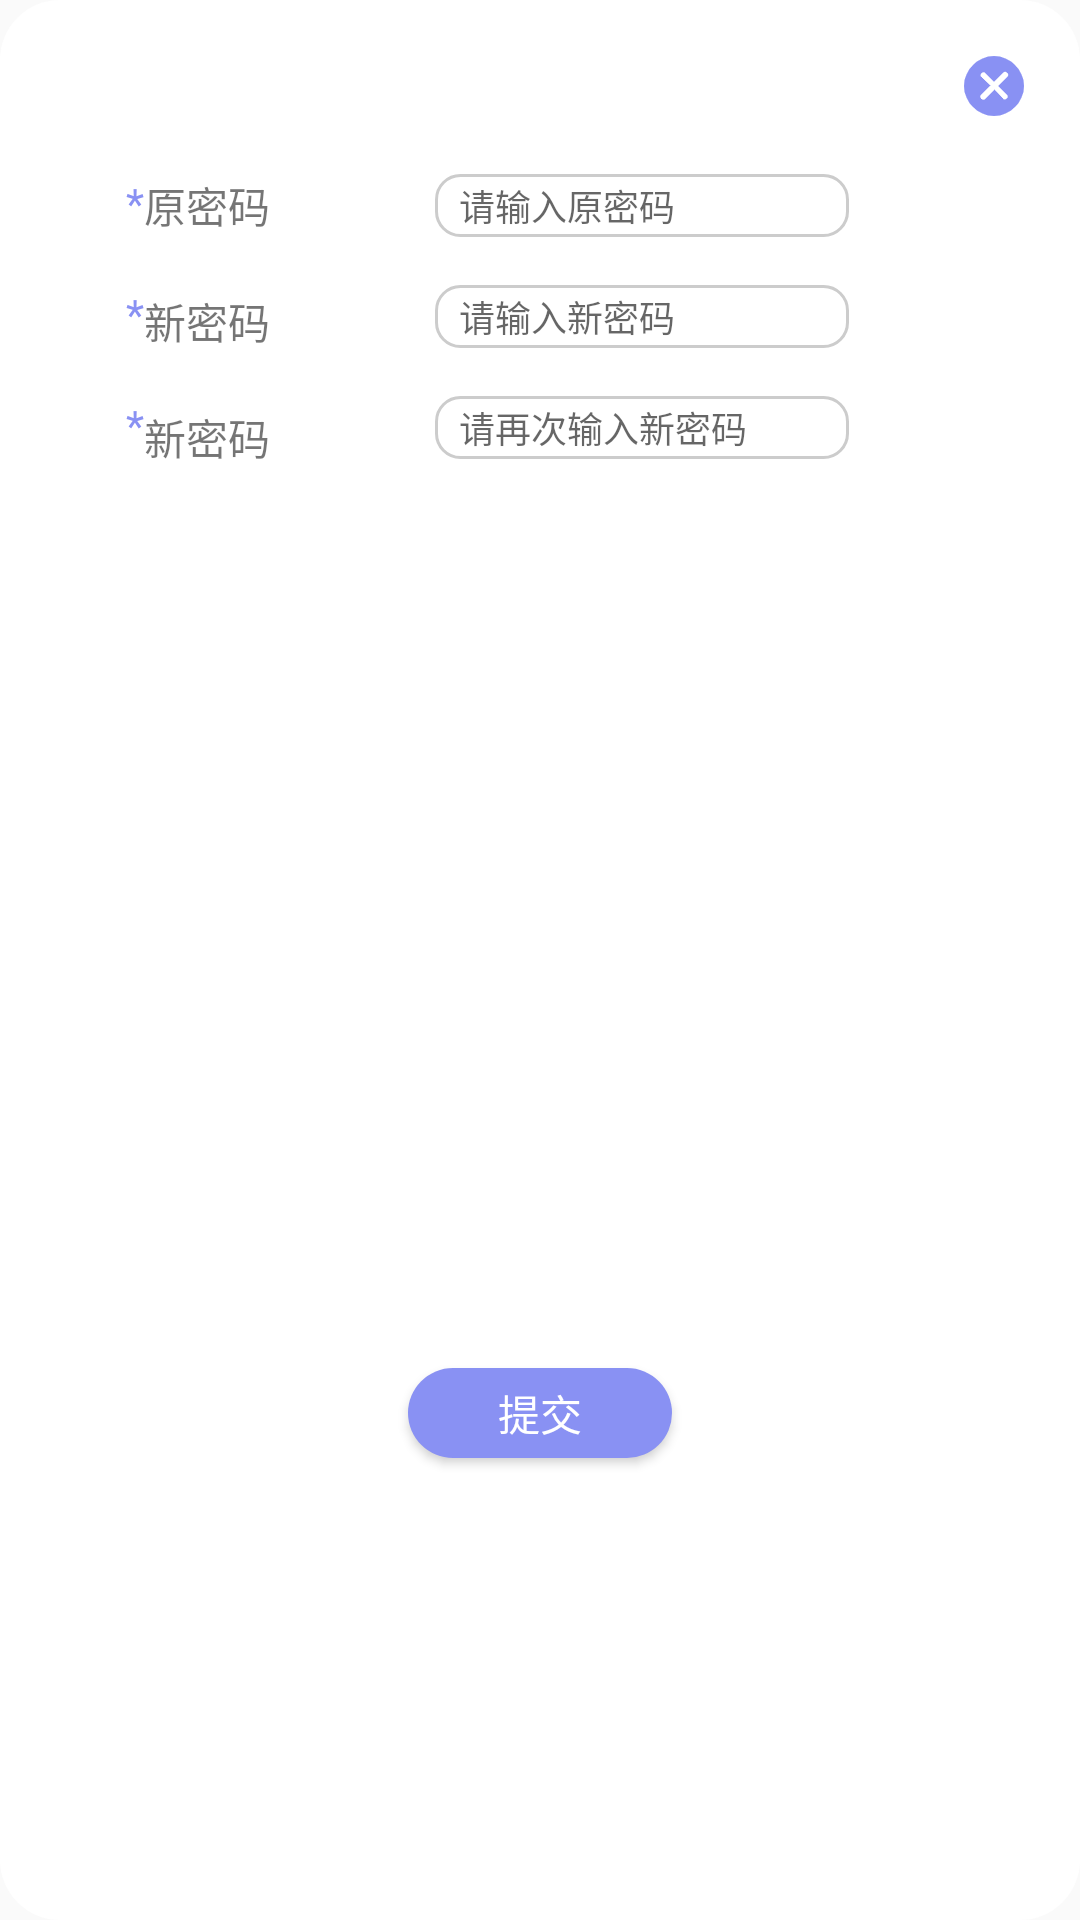

Layout XML and referenced resources for this Android screen:
<!-- AndroidManifest.xml: application theme Theme.LabourTimeSystem -->
<!-- res/layout/view_reset_pwd_dialog.xml -->
<?xml version="1.0" encoding="utf-8"?>
<androidx.constraintlayout.widget.ConstraintLayout xmlns:android="http://schemas.android.com/apk/res/android"
    xmlns:app="http://schemas.android.com/apk/res-auto"
    xmlns:tools="http://schemas.android.com/tools"
    android:layout_width="300dp"
    android:layout_height="wrap_content"
    android:layout_gravity="center"
    android:background="@drawable/shape_setting">


    <EditText
        android:id="@+id/dialog_et_code"
        android:layout_width="138dp"
        android:layout_height="21dp"
        android:layout_marginStart="24dp"
        android:layout_marginLeft="24dp"
        android:layout_marginTop="16dp"
        android:layout_marginEnd="36dp"
        android:layout_marginRight="36dp"
        android:background="@drawable/shape_dialog_input"
        android:hint="请再次输入新密码"
        android:inputType="textPassword"
        android:paddingHorizontal="8dp"
        android:textSize="12sp"
        app:layout_constraintEnd_toEndOf="parent"
        app:layout_constraintStart_toEndOf="@+id/tv_code"
        app:layout_constraintTop_toBottomOf="@+id/dialog_btn_send_code" />

    <TextView
        android:id="@+id/tv_tips"
        android:layout_width="wrap_content"
        android:layout_height="wrap_content"
        android:layout_marginTop="18dp"
        android:text="新密码"
        app:layout_constraintStart_toEndOf="@+id/icon_must2"
        app:layout_constraintTop_toBottomOf="@+id/tv_email" />

    <TextView
        android:id="@+id/icon_must3"
        android:layout_width="wrap_content"
        android:layout_height="wrap_content"
        android:layout_marginStart="32dp"
        android:layout_marginLeft="32dp"
        android:layout_marginTop="18dp"
        android:text="*"
        android:textColor="@color/theme_color"
        app:layout_constraintStart_toStartOf="parent"
        app:layout_constraintTop_toBottomOf="@+id/icon_must2" />

    <EditText
        android:id="@+id/dialog_btn_send_code"
        android:layout_width="138dp"
        android:layout_height="21dp"
        android:layout_marginStart="24dp"
        android:layout_marginLeft="24dp"
        android:layout_marginTop="16dp"
        android:layout_marginEnd="36dp"
        android:layout_marginRight="36dp"
        android:background="@drawable/shape_dialog_input"
        android:hint="请输入新密码"
        android:inputType="textPassword"
        android:paddingHorizontal="8dp"
        android:textSize="12sp"
        app:layout_constraintEnd_toEndOf="parent"
        app:layout_constraintStart_toEndOf="@+id/tv_code"
        app:layout_constraintTop_toBottomOf="@+id/dialog_et_email" />

    <TextView
        android:id="@+id/tv_code"
        android:layout_width="wrap_content"
        android:layout_height="wrap_content"
        android:layout_marginTop="18dp"
        android:text="新密码"
        app:layout_constraintStart_toEndOf="@+id/icon_must3"
        app:layout_constraintTop_toBottomOf="@+id/tv_tips" />

    <TextView
        android:id="@+id/icon_must2"
        android:layout_width="wrap_content"
        android:layout_height="wrap_content"
        android:layout_marginStart="32dp"
        android:layout_marginLeft="32dp"
        android:layout_marginTop="18dp"
        android:text="*"
        android:textColor="@color/theme_color"
        app:layout_constraintStart_toStartOf="parent"
        app:layout_constraintTop_toBottomOf="@+id/icon_must" />

    <ImageButton
        android:id="@+id/ib_dialog_pwd_cancel"
        android:layout_width="wrap_content"
        android:layout_height="wrap_content"
        android:layout_marginTop="8dp"
        android:layout_marginEnd="8dp"
        android:layout_marginRight="8dp"
        android:background="@color/transparent"
        app:layout_constraintEnd_toEndOf="parent"
        app:layout_constraintTop_toTopOf="parent"
        app:srcCompat="@mipmap/cancel" />

    <TextView
        android:id="@+id/icon_must"
        android:layout_width="wrap_content"
        android:layout_height="wrap_content"
        android:layout_marginStart="32dp"
        android:layout_marginLeft="32dp"
        android:layout_marginTop="48dp"
        android:text="*"
        android:textColor="@color/theme_color"
        app:layout_constraintStart_toStartOf="parent"
        app:layout_constraintTop_toTopOf="parent" />

    <TextView
        android:id="@+id/tv_email"
        android:layout_width="wrap_content"
        android:layout_height="wrap_content"
        android:layout_marginTop="48dp"
        android:text="原密码"
        app:layout_constraintStart_toEndOf="@+id/icon_must"
        app:layout_constraintTop_toTopOf="parent" />

    <EditText
        android:id="@+id/dialog_et_email"
        android:layout_width="138dp"
        android:layout_height="21dp"
        android:layout_marginStart="24dp"
        android:layout_marginLeft="24dp"
        android:layout_marginTop="48dp"
        android:layout_marginEnd="36dp"
        android:layout_marginRight="36dp"
        android:background="@drawable/shape_dialog_input"
        android:hint="请输入原密码"
        android:inputType="textPassword"
        android:paddingHorizontal="8dp"
        android:textSize="12sp"
        app:layout_constraintEnd_toEndOf="parent"
        app:layout_constraintStart_toEndOf="@+id/tv_email"
        app:layout_constraintTop_toTopOf="parent" />

    <Button
        android:id="@+id/btn_dialog_pwd_certain"
        android:layout_width="wrap_content"
        android:layout_height="30dp"
        android:layout_marginTop="16dp"
        android:layout_marginBottom="8dp"
        android:background="@drawable/shape_radio_box"
        android:text="提交"
        android:textColor="@color/white"
        app:layout_constraintBottom_toBottomOf="parent"
        app:layout_constraintEnd_toEndOf="parent"
        app:layout_constraintStart_toStartOf="parent"
        app:layout_constraintTop_toBottomOf="@+id/tv_dialog_tip" />

    <TextView
        android:id="@+id/tv_dialog_tip"
        android:layout_width="wrap_content"
        android:layout_height="wrap_content"
        android:layout_marginStart="32dp"
        android:layout_marginLeft="32dp"
        android:layout_marginTop="4dp"
        android:textColor="@color/red"
        android:textSize="8sp"
        app:layout_constraintBottom_toTopOf="@+id/btn_dialog_pwd_certain"
        app:layout_constraintStart_toEndOf="@+id/tv_code"
        app:layout_constraintTop_toBottomOf="@+id/dialog_et_code" />


</androidx.constraintlayout.widget.ConstraintLayout>
<!-- resources referenced by this layout -->
<resources>
  <color name="red">#C34B4C</color>
  <color name="theme_color">#8991F3</color>
  <color name="transparent">#00000000</color>
  <color name="white">#FFFFFFFF</color>
  <!-- drawable shape_dialog_input (drawable) -->
  <?xml version="1.0" encoding="utf-8"?>
  <shape xmlns:android="http://schemas.android.com/apk/res/android">
  
      <stroke android:width="1dp"
          android:color="@color/grey"/>
  
      <solid android:color="@color/white"/>
  
      <corners android:radius="8dp"/>
  
  </shape>
  <!-- drawable shape_radio_box (drawable) -->
  <?xml version="1.0" encoding="utf-8"?>
  <shape xmlns:android="http://schemas.android.com/apk/res/android">
  
      <solid android:color="@color/theme_color"/>
  
      <corners android:radius="20dp"/>
  
      <padding
          android:left="10dp"
          android:right="10dp" />
  </shape>
  <!-- drawable shape_setting (drawable) -->
  <?xml version="1.0" encoding="utf-8"?>
  <shape xmlns:android="http://schemas.android.com/apk/res/android">
  
      <solid android:color="@color/white"/>
  
      <corners android:radius="20dp"/>
  
      <padding
          android:bottom="10dp"
          android:top="10dp"
          android:right="10dp"
          android:left="10dp"
          />
  
  </shape>
  <!-- mipmap cancel: png bitmap (mipmap-hdpi, 797 bytes) -->
  <style name="Theme.LabourTimeSystem" parent="Theme.MaterialComponents.DayNight.DarkActionBar.Bridge">
          
          <item name="colorPrimary">@color/right_bottom</item>
          <item name="colorPrimaryVariant">@color/right_bottom</item>
          <item name="colorOnPrimary">@color/white</item>
          
          <item name="colorSecondary">@color/right_bottom</item>
          <item name="colorSecondaryVariant">@color/right_bottom</item>
          <item name="colorOnSecondary">@color/white</item>
          
          <item name="android:statusBarColor" tools:targetApi="l">?attr/colorPrimaryVariant</item>
          
      </style>
  <color name="grey">#cccccc</color>
  <color name="right_bottom">#FF9FABF7</color>
</resources>
